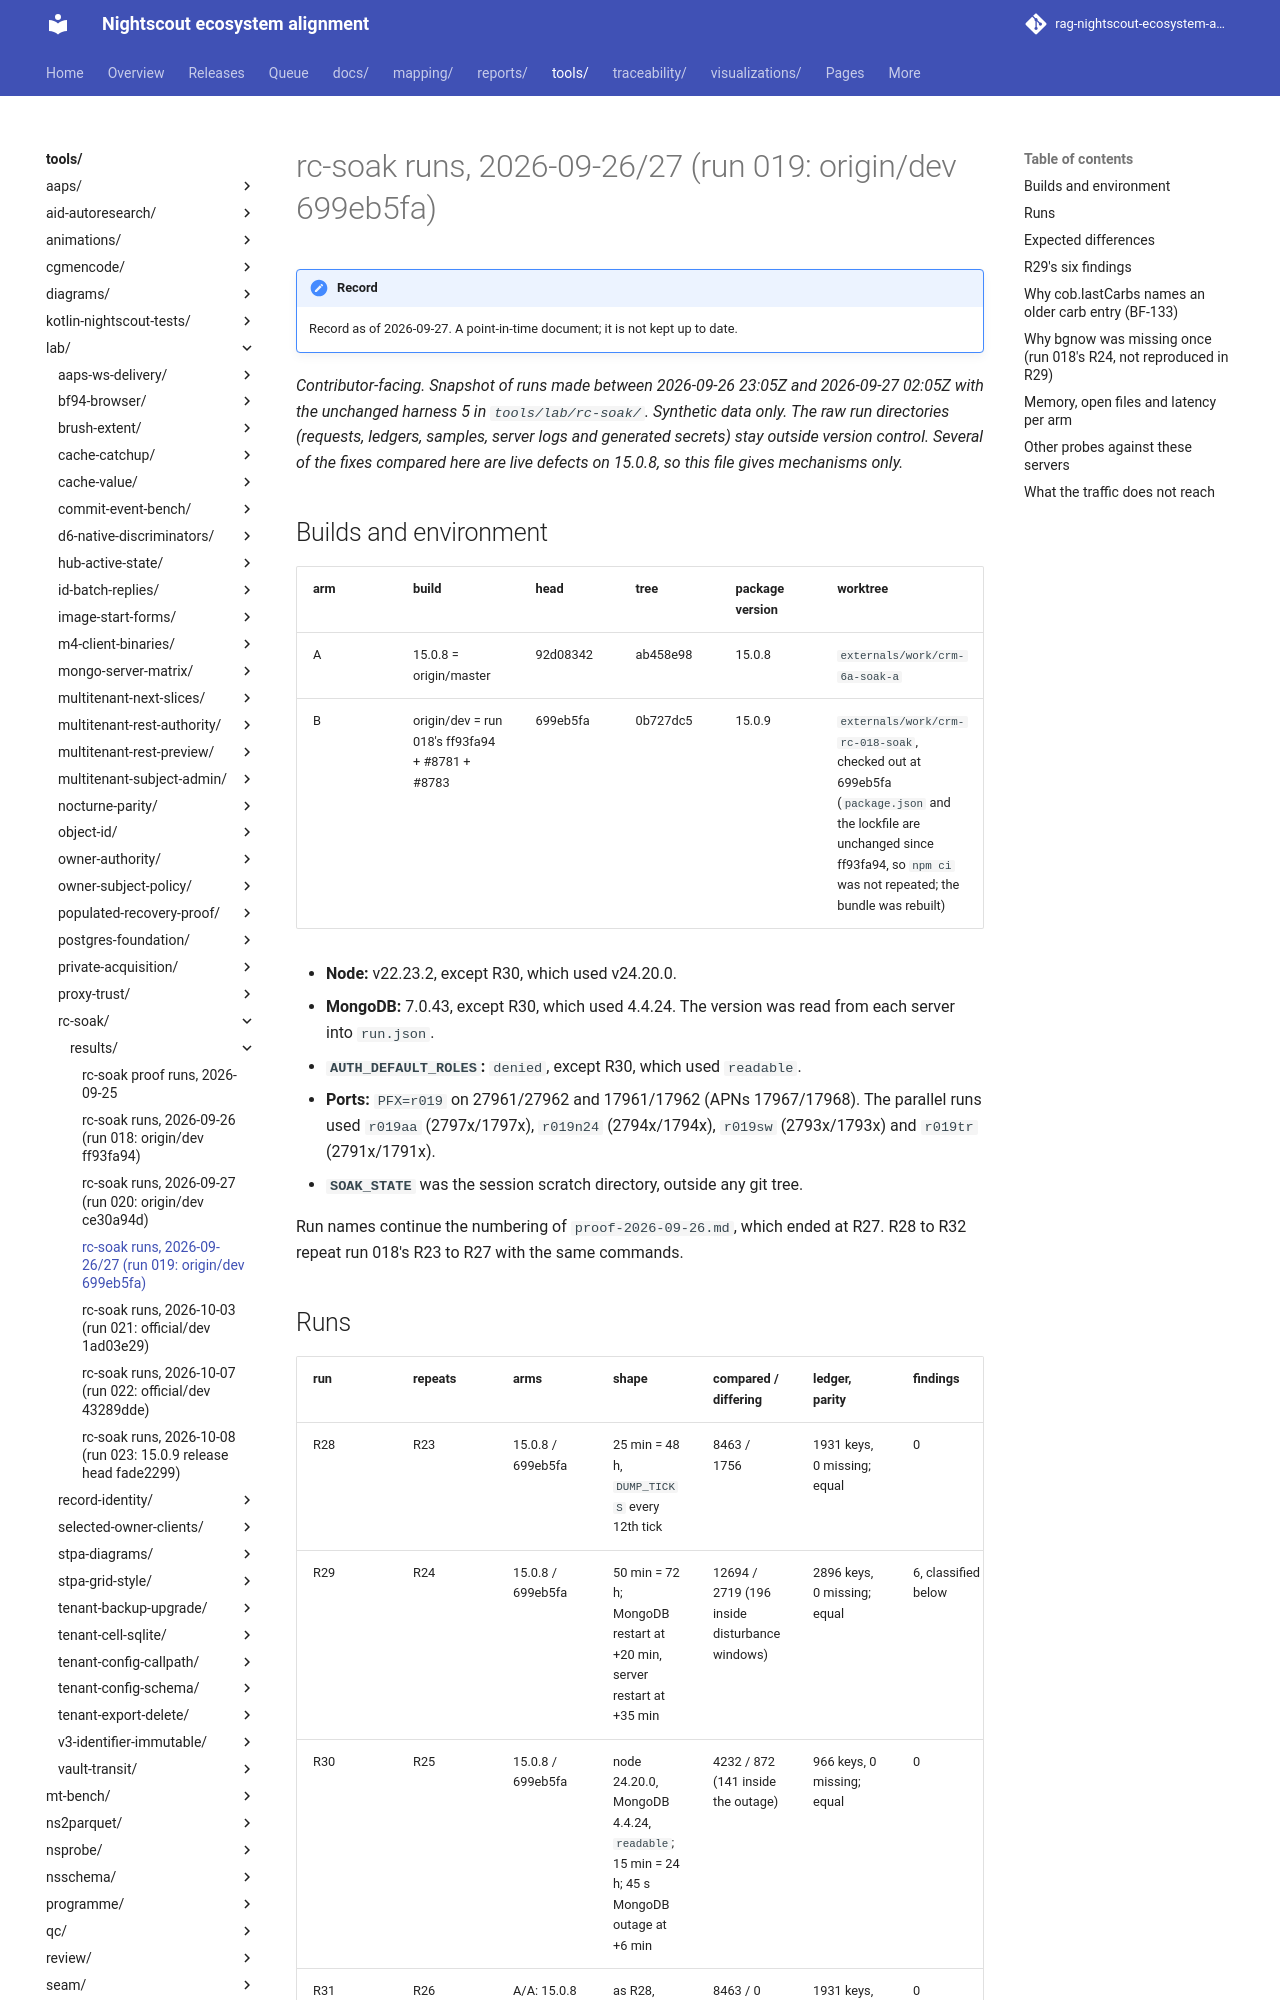

repository: bewest/rag-nightscout-ecosystem-alignment · page: tools/lab/rc-soak/results/proof-2026-09-27.html · generator: mkdocs

# rc-soak runs, 2026-09-26/27 (run 019: origin/dev 699eb5fa)

*Contributor-facing. Snapshot of runs made between 2026-09-26 23:05Z and 2026-09-27 02:05Z with the
unchanged harness 5 in `tools/lab/rc-soak/`. Synthetic data only. The raw run directories
(requests, ledgers, samples, server logs and generated secrets) stay outside version control.
Several of the fixes compared here are live defects on 15.0.8, so this file gives mechanisms only.*

## Builds and environment

| arm | build | head | tree | package version | worktree |
|---|---|---|---|---|---|
| A | 15.0.8 = origin/master | 92d08342 | ab458e98 | 15.0.8 | `externals/work/crm-6a-soak-a` |
| B | origin/dev = run 018's ff93fa94 + #8781 + #8783 | 699eb5fa | 0b727dc5 | 15.0.9 | `externals/work/crm-rc-018-soak`, checked out at 699eb5fa (`package.json` and the lockfile are unchanged since ff93fa94, so `npm ci` was not repeated; the bundle was rebuilt) |

- **Node:** v22.23.2, except R30, which used v24.20.0.
- **MongoDB:** 7.0.43, except R30, which used 4.4.24. The version was read from each server into
  `run.json`.
- **`AUTH_DEFAULT_ROLES`:** `denied`, except R30, which used `readable`.
- **Ports:** `PFX=r019` on 27961/27962 and 17961/17962 (APNs 17967/17968). The parallel runs used
  `r019aa` (2797x/1797x), `r019n24` (2794x/1794x), `r019sw` (2793x/1793x) and `r019tr` (2791x/1791x).
- **`SOAK_STATE`** was the session scratch directory, outside any git tree.

Run names continue the numbering of `proof-2026-09-26.md`, which ended at R27. R28 to R32 repeat run
018's R23 to R27 with the same commands.
